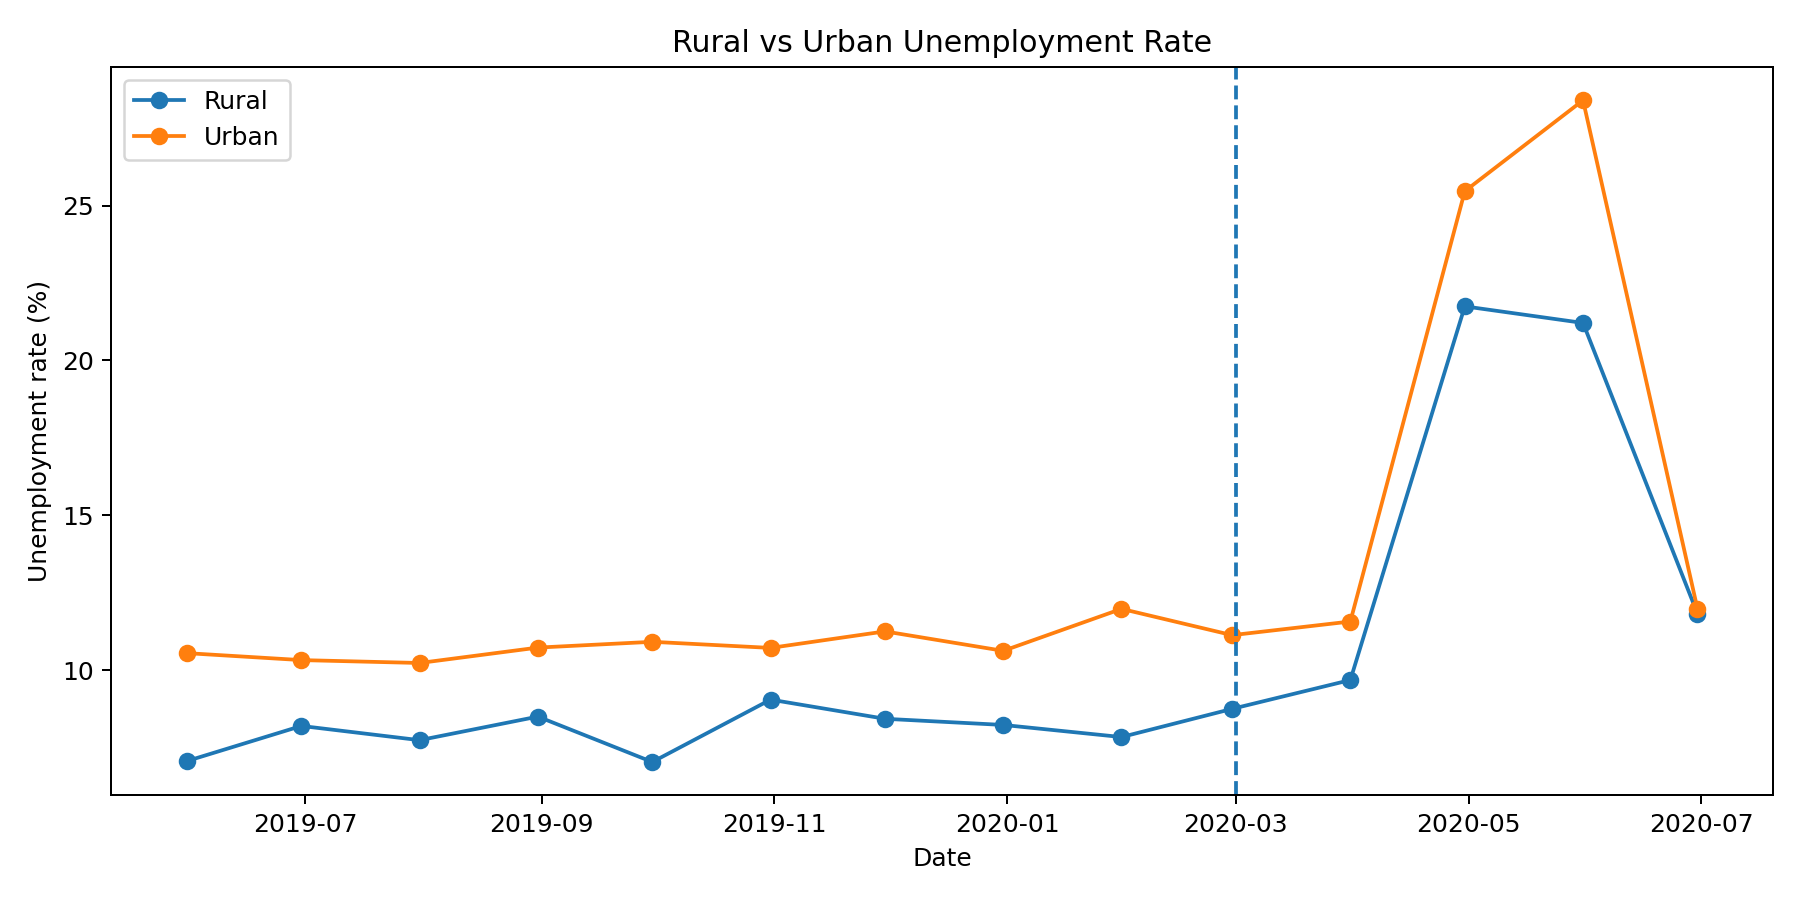

The data file committed next to this chart (first rows):
Date, Rural, Urban
2019-05-31, 7.068, 10.55
2019-06-30, 8.201, 10.33
2019-07-31, 7.742, 10.23
2019-08-31, 8.503, 10.73
2019-09-30, 7.037, 10.92
2019-10-31, 9.051, 10.72
2019-11-30, 8.432, 11.25
2019-12-31, 8.234, 10.63
2020-01-31, 7.843, 11.98
2020-02-29, 8.752, 11.13
2020-03-31, 9.683, 11.57
2020-04-30, 21.75, 25.46
2020-05-31, 21.21, 28.4
2020-06-30, 11.83, 11.98
